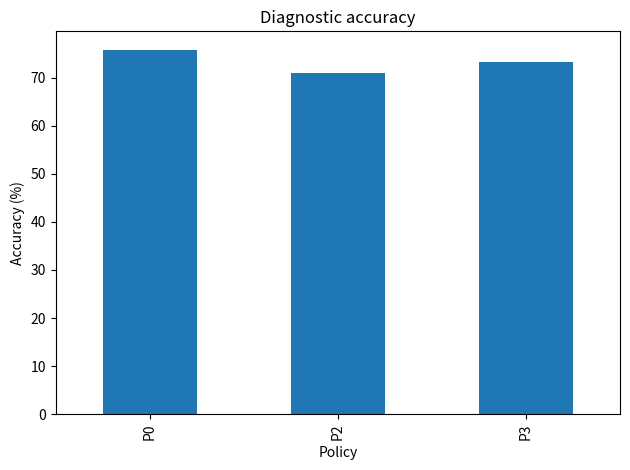
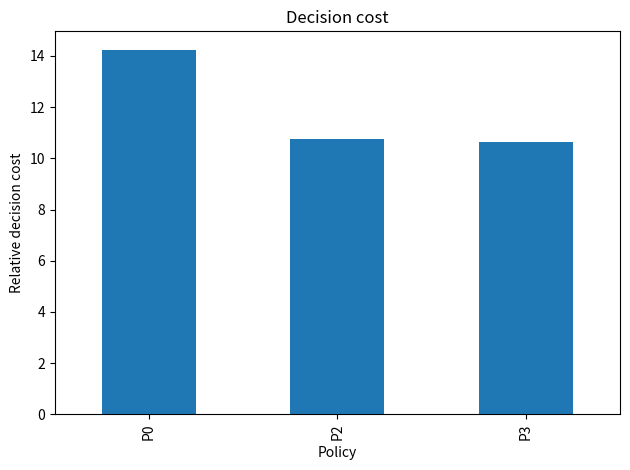

Reproduce these figures in Python, in order.
import pandas as pd
import matplotlib.pyplot as plt

results = pd.DataFrame({
    'Policy': ['P0', 'P2', 'P3'],
    'Accuracy': [75.83, 71.00, 73.17],
    'Mean diagnostic cost': [9.00, 5.83, 5.36],
    'Mean decision cost': [14.25, 10.75, 10.63],
    'Mean actions': [6.00, 4.28, 3.64],
    'Escalation rate': [65.67, 61.50, 65.83],
})
results

ax = results.plot(x='Policy', y='Accuracy', kind='bar', legend=False)
ax.set_ylabel('Accuracy (%)')
ax.set_title('Diagnostic accuracy')
plt.tight_layout()
plt.show()

ax = results.plot(x='Policy', y='Mean decision cost', kind='bar', legend=False)
ax.set_ylabel('Relative decision cost')
ax.set_title('Decision cost')
plt.tight_layout()
plt.show()

sensitivity = pd.DataFrame({
    'Threshold': [60, 60, 70, 70, 80, 80],
    'Policy': ['P2', 'P3', 'P2', 'P3', 'P2', 'P3'],
    'Accuracy': [66.17, 72.50, 71.00, 73.17, 75.17, 74.50],
    'Mean diagnostic cost': [4.53, 4.60, 5.83, 5.36, 6.75, 6.09],
    'Mean decision cost': [10.03, 9.86, 10.75, 10.63, 11.98, 11.51],
    'Mean actions': [3.63, 3.19, 4.28, 3.64, 4.88, 4.19],
})
sensitivity
